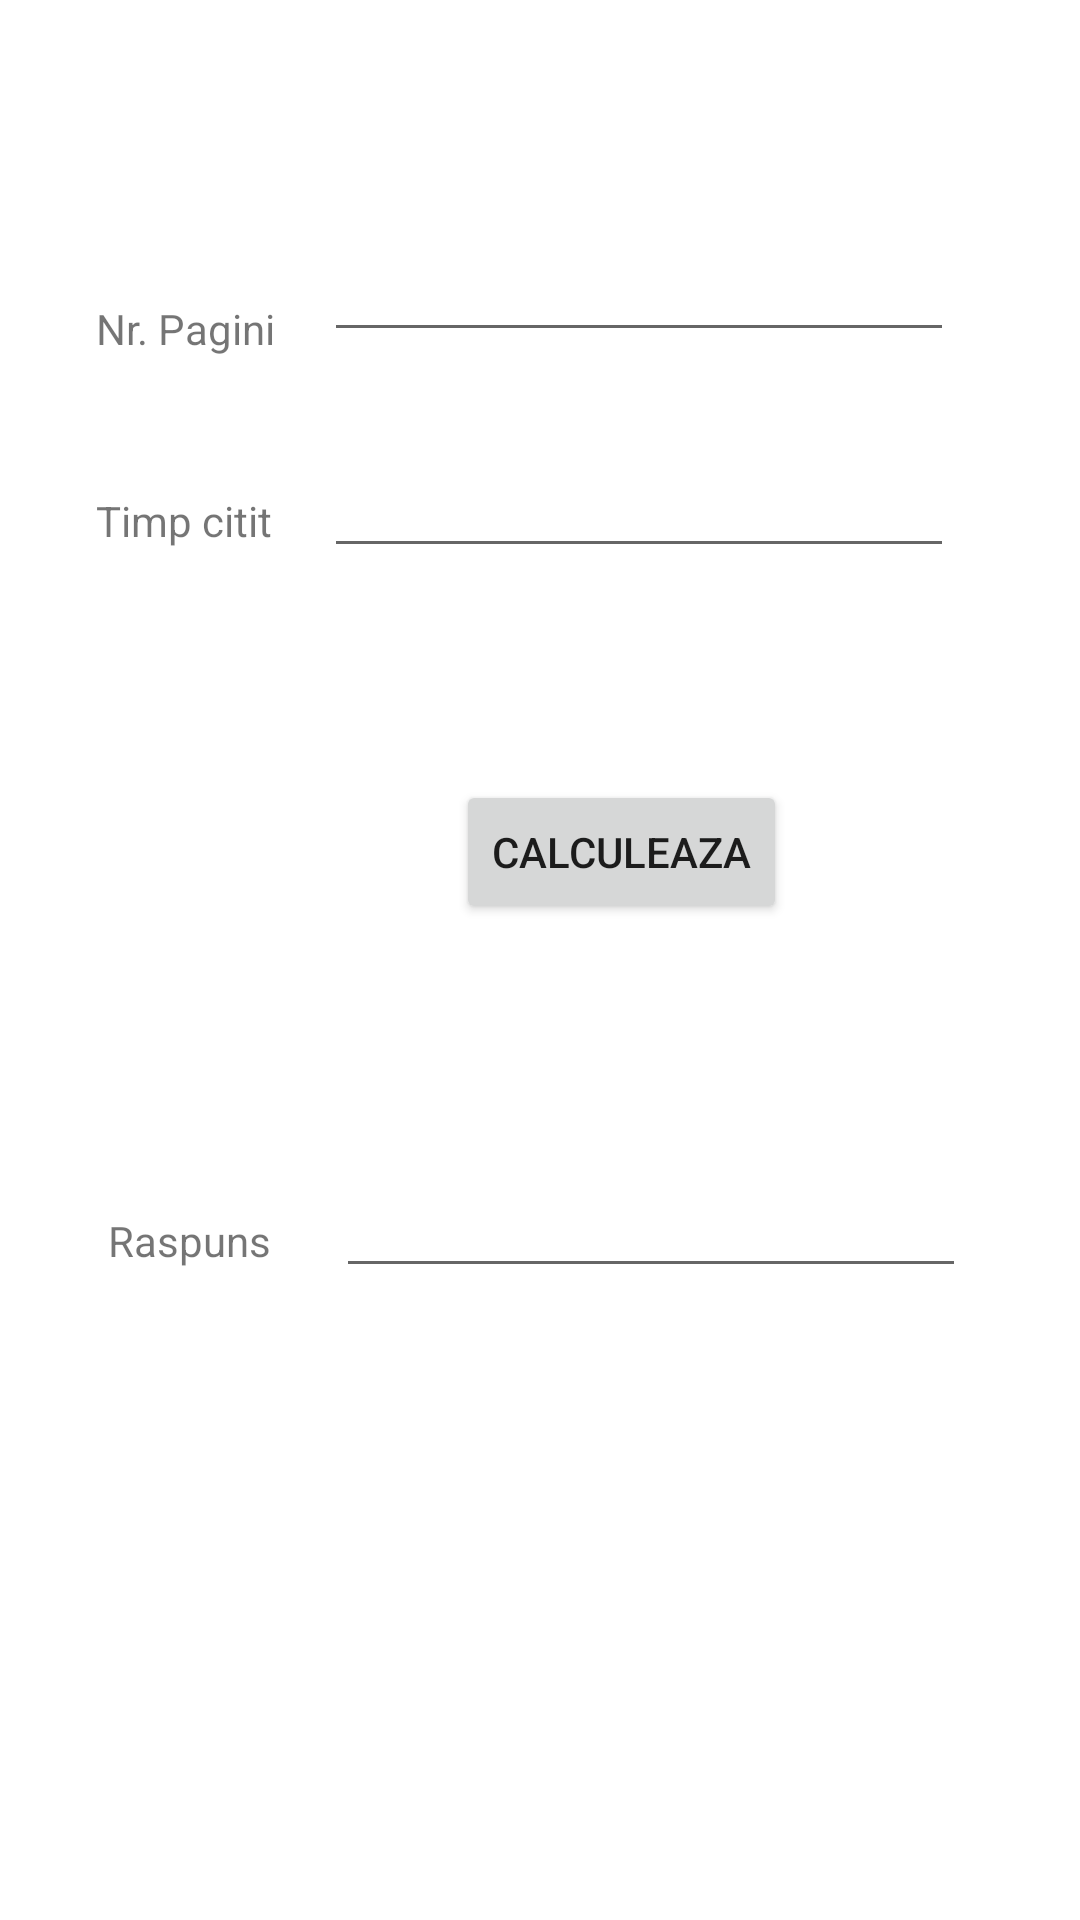

Write the Android layout XML for this screen, with the resource values it uses.
<!-- AndroidManifest.xml: application theme Theme.ReadingClub1 -->
<!-- res/layout/activity_calculeaza.xml -->
<?xml version="1.0" encoding="utf-8"?>
<androidx.constraintlayout.widget.ConstraintLayout xmlns:android="http://schemas.android.com/apk/res/android"
    xmlns:app="http://schemas.android.com/apk/res-auto"
    xmlns:tools="http://schemas.android.com/tools"
    android:layout_width="match_parent"
    android:layout_height="match_parent"
    tools:context=".MainActivity">

    <EditText
        android:id="@+id/ResultText"
        android:layout_width="wrap_content"
        android:layout_height="wrap_content"
        android:layout_marginStart="112dp"
        android:layout_marginTop="388dp"
        android:ems="10"
        android:inputType="numberSigned|numberDecimal"
        app:layout_constraintStart_toStartOf="parent"
        app:layout_constraintTop_toTopOf="parent" />

    <EditText
        android:id="@+id/valpag"
        android:layout_width="wrap_content"
        android:layout_height="wrap_content"
        android:layout_marginStart="108dp"
        android:layout_marginTop="76dp"
        android:ems="10"
        android:inputType="numberSigned|numberDecimal"
        app:layout_constraintStart_toStartOf="parent"
        app:layout_constraintTop_toTopOf="parent" />

    <EditText
        android:id="@+id/valtimp"
        android:layout_width="wrap_content"
        android:layout_height="wrap_content"
        android:layout_marginStart="108dp"
        android:layout_marginTop="148dp"
        android:ems="10"
        android:inputType="numberSigned|numberDecimal"
        app:layout_constraintStart_toStartOf="parent"
        app:layout_constraintTop_toTopOf="parent" />



    <TextView
        android:id="@+id/nrPag"
        android:layout_width="wrap_content"
        android:layout_height="wrap_content"
        android:layout_marginStart="32dp"
        android:layout_marginTop="100dp"
        android:text="Nr. Pagini"
        app:layout_constraintStart_toStartOf="parent"
        app:layout_constraintTop_toTopOf="parent" />


    <TextView
        android:id="@+id/Timp"
        android:layout_width="wrap_content"
        android:layout_height="wrap_content"
        android:layout_marginStart="32dp"
        android:layout_marginTop="164dp"
        android:text="Timp citit"
        app:layout_constraintStart_toStartOf="parent"
        app:layout_constraintTop_toTopOf="parent" />

    <TextView
        android:id="@+id/Raspuns"
        android:layout_width="wrap_content"
        android:layout_height="wrap_content"
        android:layout_marginStart="36dp"
        android:layout_marginTop="404dp"
        android:text="Raspuns"
        app:layout_constraintStart_toStartOf="parent"
        app:layout_constraintTop_toTopOf="parent" />

    <Button
        android:id="@+id/calculeazaBtn"
        android:layout_width="wrap_content"
        android:layout_height="wrap_content"
        android:layout_marginStart="152dp"
        android:layout_marginTop="260dp"
        android:text="Calculeaza"
        app:layout_constraintStart_toStartOf="parent"
        app:layout_constraintTop_toTopOf="parent" />





</androidx.constraintlayout.widget.ConstraintLayout>
<!-- resources referenced by this layout -->
<resources>
  <style name="Theme.ReadingClub1" parent="Theme.MaterialComponents.DayNight.NoActionBar">
          
          <item name="colorPrimary">@color/purple_500</item>
          <item name="colorPrimaryVariant">@color/purple_700</item>
          <item name="colorOnPrimary">@color/white</item>
          
          <item name="colorSecondary">@color/teal_200</item>
          <item name="colorSecondaryVariant">@color/teal_700</item>
          <item name="colorOnSecondary">@color/black</item>
          
          <item name="android:statusBarColor" tools:targetApi="l">?attr/colorPrimaryVariant</item>
          
      </style>
  <!-- not gathered from this repository: default colours our renderer supplied (Android Studio template values) -->
  <color name="purple_500">#FF6200EE</color>
  <color name="purple_700">#FF3700B3</color>
  <color name="teal_200">#FF03DAC5</color>
  <color name="teal_700">#FF018786</color>
  <color name="black">#FF000000</color>
  <color name="white">#FFFFFFFF</color>
</resources>
